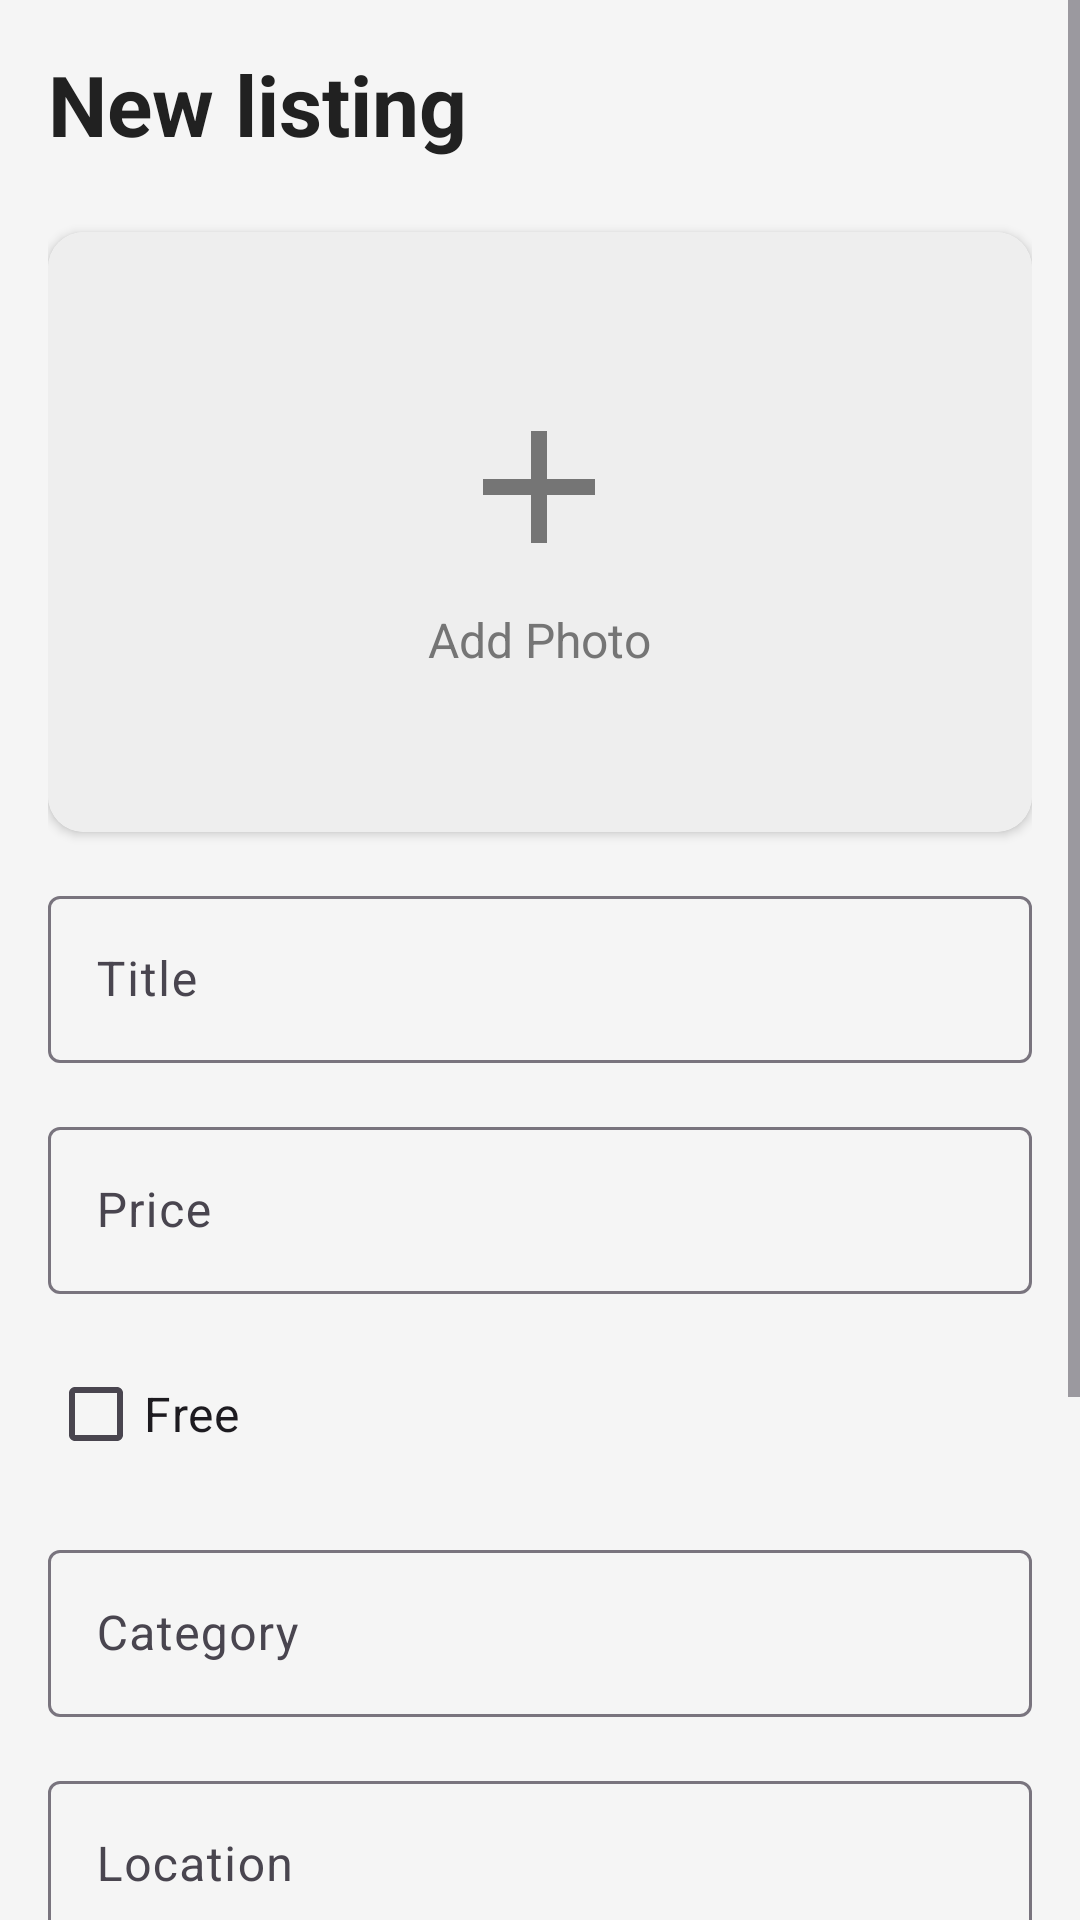

Reconstruct the res/layout file that produces this screen, plus the resources it refers to.
<!-- AndroidManifest.xml: application theme Theme.Step4_new_claude -->
<!-- res/layout/activity_new_listing.xml -->
<?xml version="1.0" encoding="utf-8"?>
<ScrollView
    xmlns:android="http://schemas.android.com/apk/res/android"
    xmlns:app="http://schemas.android.com/apk/res-auto"
    xmlns:tools="http://schemas.android.com/tools"
    android:layout_width="match_parent"
    android:layout_height="match_parent"
    android:background="@color/background"
    tools:context=".NewListingActivity">

    <LinearLayout
        android:layout_width="match_parent"
        android:layout_height="wrap_content"
        android:orientation="vertical"
        android:padding="16dp">

        <TextView
            android:layout_width="wrap_content"
            android:layout_height="wrap_content"
            android:text="@string/new_listing"
            android:textSize="28sp"
            android:textColor="@color/text_primary"
            android:textStyle="bold"
            android:layout_marginBottom="24dp" />

        
        <androidx.cardview.widget.CardView
            android:layout_width="match_parent"
            android:layout_height="200dp"
            android:layout_marginBottom="16dp"
            app:cardCornerRadius="12dp"
            app:cardElevation="2dp">

            <FrameLayout
                android:layout_width="match_parent"
                android:layout_height="match_parent"
                android:background="@color/divider"
                android:clickable="true"
                android:focusable="true"
                android:foreground="?android:attr/selectableItemBackground">

                <LinearLayout
                    android:layout_width="wrap_content"
                    android:layout_height="wrap_content"
                    android:layout_gravity="center"
                    android:orientation="vertical"
                    android:gravity="center">

                    <ImageView
                        android:layout_width="64dp"
                        android:layout_height="64dp"
                        android:src="@drawable/ic_add"
                        android:contentDescription="Add Photo"
                        app:tint="@color/text_secondary" />

                    <TextView
                        android:layout_width="wrap_content"
                        android:layout_height="wrap_content"
                        android:text="Add Photo"
                        android:textSize="16sp"
                        android:textColor="@color/text_secondary"
                        android:layout_marginTop="8dp" />

                </LinearLayout>

            </FrameLayout>

        </androidx.cardview.widget.CardView>

        
        <com.google.android.material.textfield.TextInputLayout
            android:layout_width="match_parent"
            android:layout_height="wrap_content"
            android:layout_marginBottom="16dp"
            android:hint="Title">

            <com.google.android.material.textfield.TextInputEditText
                android:id="@+id/inputTitle"
                android:layout_width="match_parent"
                android:layout_height="wrap_content"
                android:inputType="text" />

        </com.google.android.material.textfield.TextInputLayout>

        
        <com.google.android.material.textfield.TextInputLayout
            android:layout_width="match_parent"
            android:layout_height="wrap_content"
            android:layout_marginBottom="16dp"
            android:hint="Price">

            <com.google.android.material.textfield.TextInputEditText
                android:id="@+id/inputPrice"
                android:layout_width="match_parent"
                android:layout_height="wrap_content"
                android:inputType="numberDecimal" />

        </com.google.android.material.textfield.TextInputLayout>

        
        <CheckBox
            android:id="@+id/checkboxFree"
            android:layout_width="wrap_content"
            android:layout_height="wrap_content"
            android:text="@string/free"
            android:textSize="16sp"
            android:layout_marginBottom="16dp" />

        
        <com.google.android.material.textfield.TextInputLayout
            android:layout_width="match_parent"
            android:layout_height="wrap_content"
            android:layout_marginBottom="16dp"
            android:hint="Category">

            <com.google.android.material.textfield.TextInputEditText
                android:id="@+id/inputCategory"
                android:layout_width="match_parent"
                android:layout_height="wrap_content"
                android:inputType="text" />

        </com.google.android.material.textfield.TextInputLayout>

        
        <com.google.android.material.textfield.TextInputLayout
            android:layout_width="match_parent"
            android:layout_height="wrap_content"
            android:layout_marginBottom="16dp"
            android:hint="Location">

            <com.google.android.material.textfield.TextInputEditText
                android:id="@+id/inputLocation"
                android:layout_width="match_parent"
                android:layout_height="wrap_content"
                android:inputType="text" />

        </com.google.android.material.textfield.TextInputLayout>

        
        <com.google.android.material.textfield.TextInputLayout
            android:layout_width="match_parent"
            android:layout_height="wrap_content"
            android:layout_marginBottom="24dp"
            android:hint="Description">

            <com.google.android.material.textfield.TextInputEditText
                android:id="@+id/inputDescription"
                android:layout_width="match_parent"
                android:layout_height="wrap_content"
                android:inputType="textMultiLine"
                android:minLines="4"
                android:gravity="top" />

        </com.google.android.material.textfield.TextInputLayout>

        
        <Button
            android:id="@+id/btnPostListing"
            android:layout_width="match_parent"
            android:layout_height="56dp"
            android:text="@string/post"
            android:textSize="16sp"
            android:textStyle="bold"
            android:textColor="@color/white"
            android:background="@drawable/button_primary"
            android:elevation="2dp" />

    </LinearLayout>

</ScrollView>
<!-- resources referenced by this layout -->
<resources>
  <color name="background">#F5F5F5</color>
  <color name="divider">#EEEEEE</color>
  <color name="text_primary">#212121</color>
  <color name="text_secondary">#757575</color>
  <color name="white">#FFFFFFFF</color>
  <!-- drawable button_primary (drawable) -->
  <?xml version="1.0" encoding="utf-8"?>
  <shape xmlns:android="http://schemas.android.com/apk/res/android"
      android:shape="rectangle">
      <solid android:color="@color/primary" />
      <corners android:radius="8dp" />
  </shape>
  <!-- drawable ic_add (drawable) -->
  <?xml version="1.0" encoding="utf-8"?>
  <vector xmlns:android="http://schemas.android.com/apk/res/android"
      android:width="24dp"
      android:height="24dp"
      android:viewportWidth="24"
      android:viewportHeight="24">
      <path
          android:fillColor="#757575"
          android:pathData="M19,13h-6v6h-2v-6H5v-2h6V5h2v6h6v2z"/>
  </vector>
  <string name="free">Free</string>
  <string name="new_listing">New listing</string>
  <string name="post">Post</string>
  <style name="Theme.Step4_new_claude" parent="Base.Theme.Step4_new_claude" />
  <color name="primary">#6200EE</color>
  <style name="Base.Theme.Step4_new_claude" parent="Theme.Material3.DayNight.NoActionBar">
          
          
      </style>
</resources>
